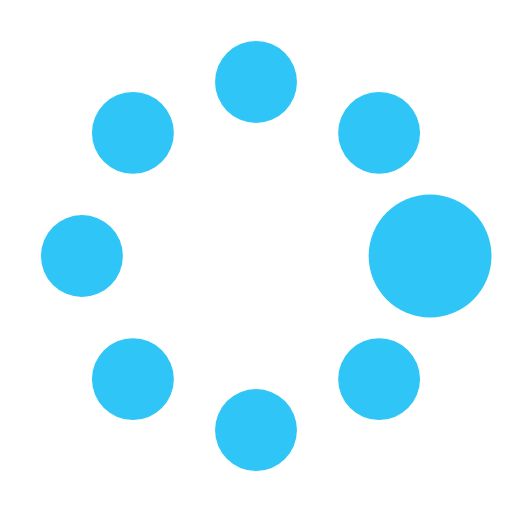
t = 0.00 s
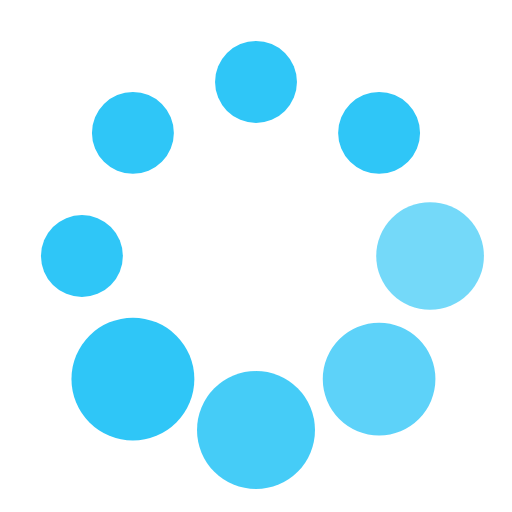
t = 0.37 s
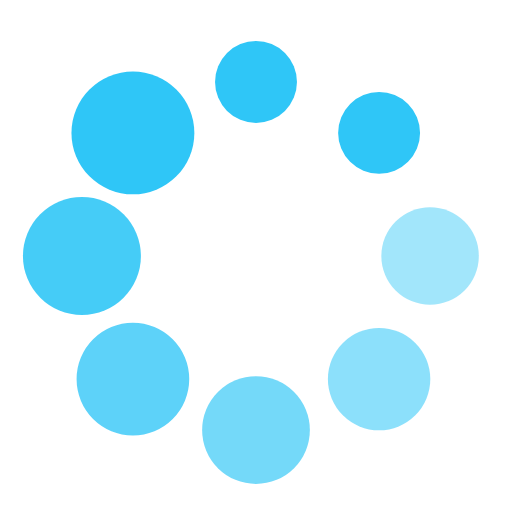
t = 0.62 s
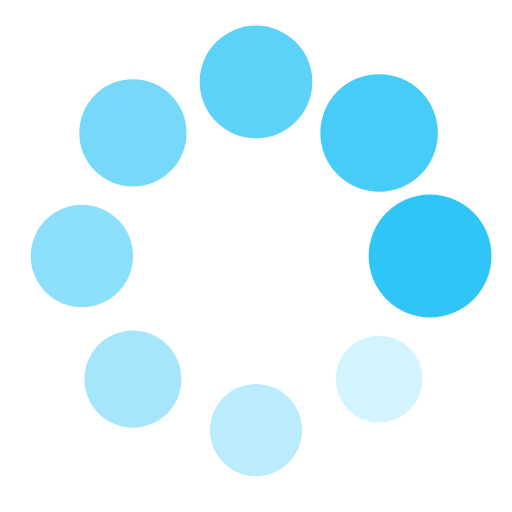
t = 1.00 s
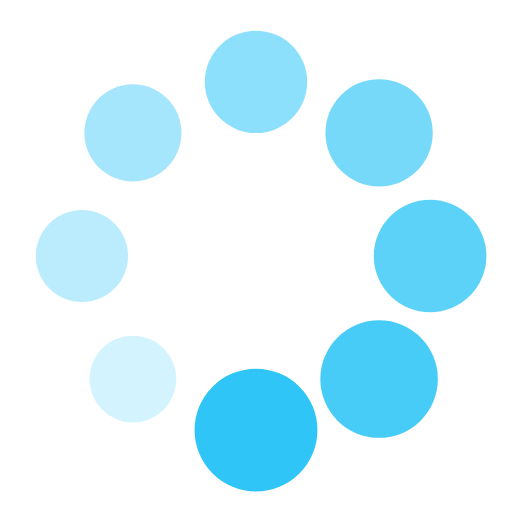
t = 1.25 s
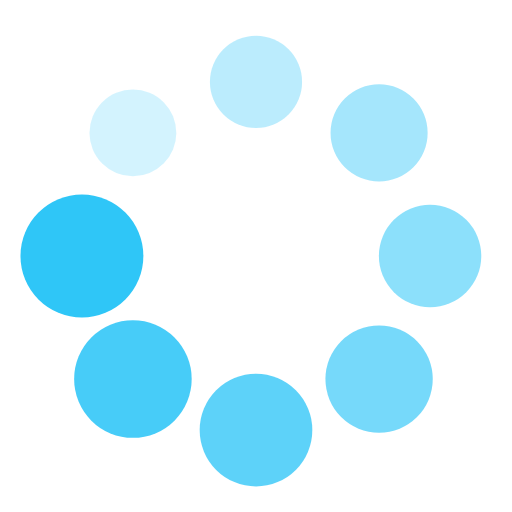
t = 1.50 s

The animated SVG that drew these frames (rendered in a browser with its animation timeline set to each time). Animation: 16 SMIL elements (animate=8,animateTransform=8); one cycle of 1.87 s, repeats indefinitely.

<?xml version="1.0" encoding="utf-8"?><svg width='100px' height='100px' xmlns="http://www.w3.org/2000/svg" viewBox="0 0 100 100" preserveAspectRatio="xMidYMid" class="uil-spin"><rect x="0" y="0" width="100" height="100" fill="none" class="bk"></rect><g transform="translate(50 50)"><g transform="rotate(0) translate(34 0)"><circle cx="0" cy="0" r="8" fill="#2FC6F7"><animate attributeName="opacity" from="1" to="0.1" begin="0s" dur="1s" repeatCount="indefinite"></animate><animateTransform attributeName="transform" type="scale" from="1.5" to="1" begin="0s" dur="1s" repeatCount="indefinite"></animateTransform></circle></g><g transform="rotate(45) translate(34 0)"><circle cx="0" cy="0" r="8" fill="#2FC6F7"><animate attributeName="opacity" from="1" to="0.1" begin="0.12s" dur="1s" repeatCount="indefinite"></animate><animateTransform attributeName="transform" type="scale" from="1.5" to="1" begin="0.12s" dur="1s" repeatCount="indefinite"></animateTransform></circle></g><g transform="rotate(90) translate(34 0)"><circle cx="0" cy="0" r="8" fill="#2FC6F7"><animate attributeName="opacity" from="1" to="0.1" begin="0.25s" dur="1s" repeatCount="indefinite"></animate><animateTransform attributeName="transform" type="scale" from="1.5" to="1" begin="0.25s" dur="1s" repeatCount="indefinite"></animateTransform></circle></g><g transform="rotate(135) translate(34 0)"><circle cx="0" cy="0" r="8" fill="#2FC6F7"><animate attributeName="opacity" from="1" to="0.1" begin="0.37s" dur="1s" repeatCount="indefinite"></animate><animateTransform attributeName="transform" type="scale" from="1.5" to="1" begin="0.37s" dur="1s" repeatCount="indefinite"></animateTransform></circle></g><g transform="rotate(180) translate(34 0)"><circle cx="0" cy="0" r="8" fill="#2FC6F7"><animate attributeName="opacity" from="1" to="0.1" begin="0.5s" dur="1s" repeatCount="indefinite"></animate><animateTransform attributeName="transform" type="scale" from="1.5" to="1" begin="0.5s" dur="1s" repeatCount="indefinite"></animateTransform></circle></g><g transform="rotate(225) translate(34 0)"><circle cx="0" cy="0" r="8" fill="#2FC6F7"><animate attributeName="opacity" from="1" to="0.1" begin="0.62s" dur="1s" repeatCount="indefinite"></animate><animateTransform attributeName="transform" type="scale" from="1.5" to="1" begin="0.62s" dur="1s" repeatCount="indefinite"></animateTransform></circle></g><g transform="rotate(270) translate(34 0)"><circle cx="0" cy="0" r="8" fill="#2FC6F7"><animate attributeName="opacity" from="1" to="0.1" begin="0.75s" dur="1s" repeatCount="indefinite"></animate><animateTransform attributeName="transform" type="scale" from="1.5" to="1" begin="0.75s" dur="1s" repeatCount="indefinite"></animateTransform></circle></g><g transform="rotate(315) translate(34 0)"><circle cx="0" cy="0" r="8" fill="#2FC6F7"><animate attributeName="opacity" from="1" to="0.1" begin="0.87s" dur="1s" repeatCount="indefinite"></animate><animateTransform attributeName="transform" type="scale" from="1.5" to="1" begin="0.87s" dur="1s" repeatCount="indefinite"></animateTransform></circle></g></g></svg>
